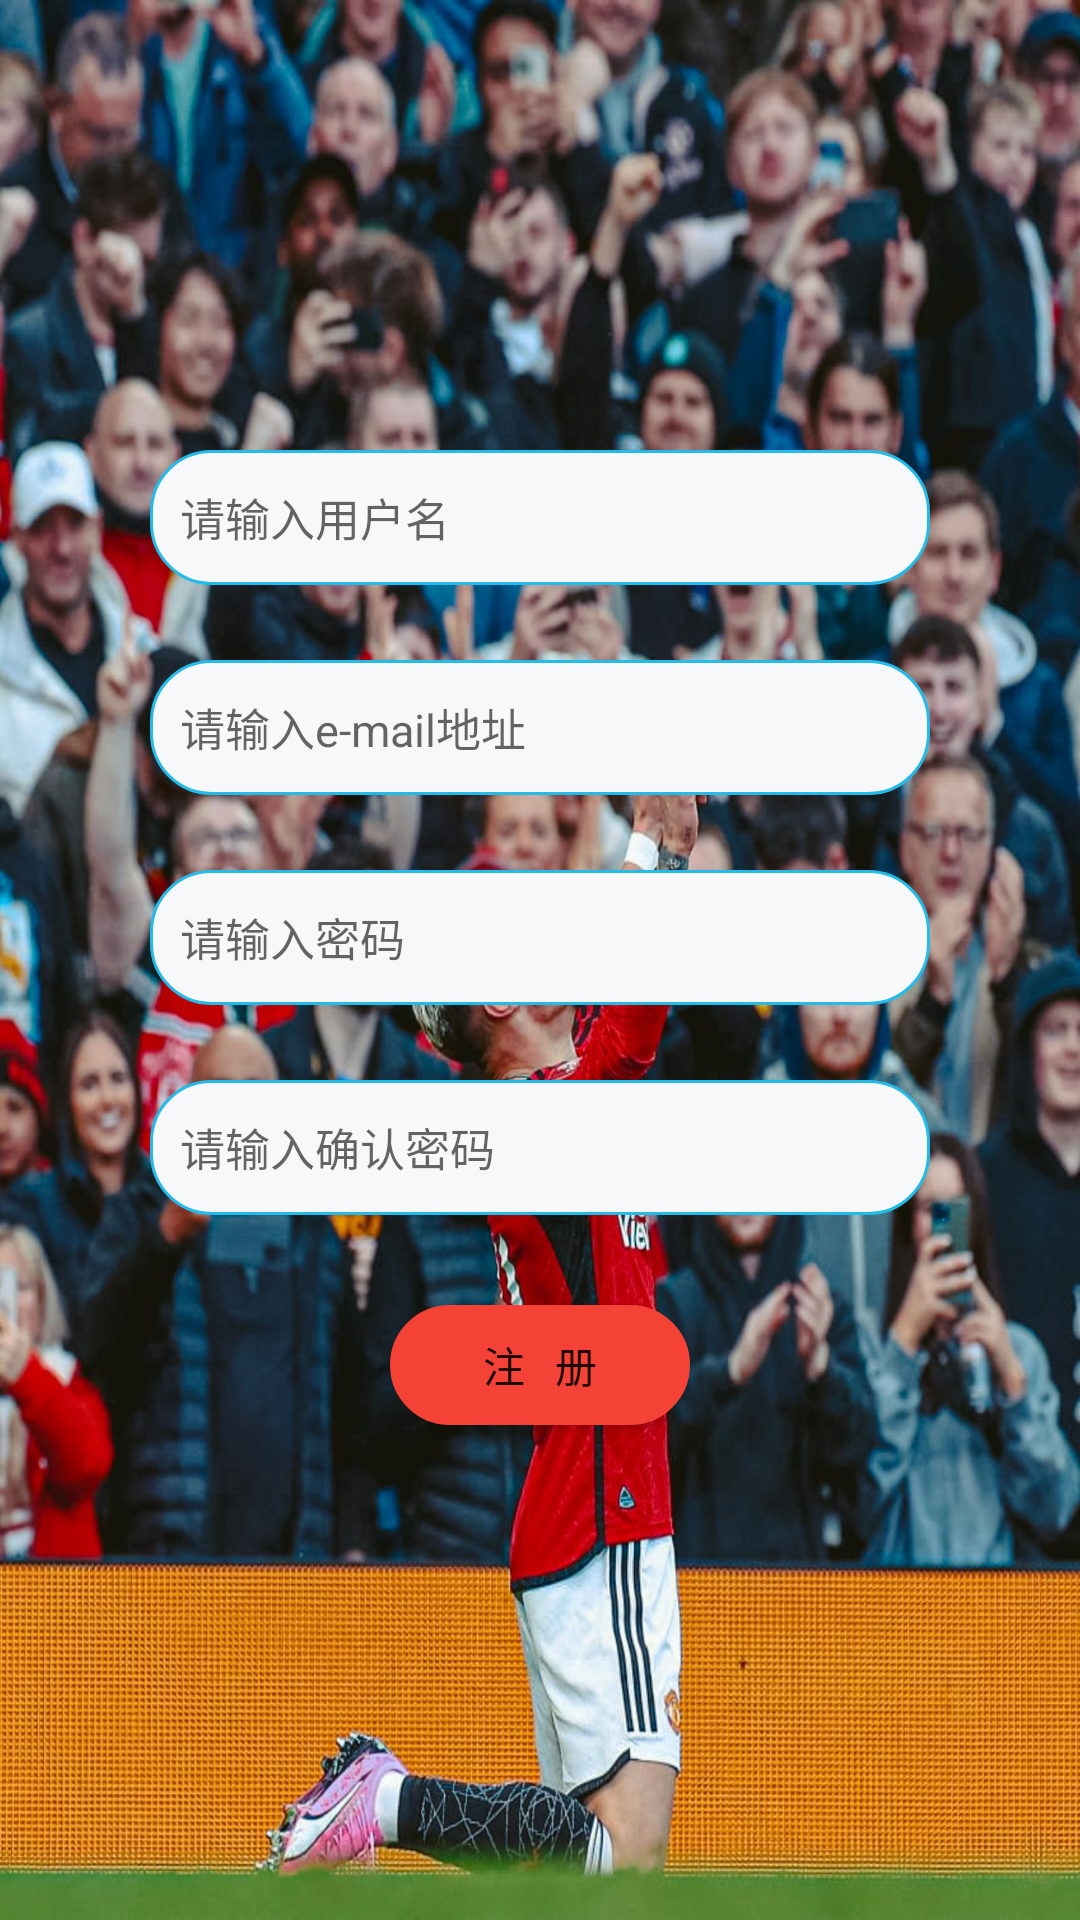

Android layout source for this screen:
<!-- AndroidManifest.xml: application theme Theme.SportsNews -->
<!-- res/layout/activity_register.xml -->
<?xml version="1.0" encoding="utf-8"?>
<LinearLayout xmlns:android="http://schemas.android.com/apk/res/android"
    xmlns:tools="http://schemas.android.com/tools"
    android:orientation="vertical"
    android:id="@+id/activity_register"
    android:background="@drawable/ant"
    android:layout_width="match_parent"
    android:layout_height="match_parent"
    android:paddingTop="150dp"
    tools:context="com.example.sportsnews.activity.RegisterActivity">


    <LinearLayout
        android:orientation="horizontal"
        android:layout_width="match_parent"
        android:layout_height="wrap_content"
        android:layout_marginLeft="50dp"
        android:layout_marginRight="50dp">

        <EditText
            android:id="@+id/register_name"
            android:layout_width="0dp"
            android:layout_height="45dp"
            android:layout_weight="1"
            android:inputType="text"
            android:hint="请输入用户名"
            android:textSize="15dp"
            android:gravity="center_vertical"
            android:paddingLeft="10dp"
            android:background="@drawable/textview_round_border"
            android:layout_marginRight="0dp"
            />
    </LinearLayout>

    <LinearLayout
        android:orientation="horizontal"
        android:paddingTop="25dp"
        android:layout_width="match_parent"
        android:layout_height="wrap_content"
        android:layout_marginLeft="50dp"
        android:layout_marginRight="50dp"
        >

        <EditText
            android:id="@+id/register_mail"
            android:layout_width="0dp"
            android:layout_height="45dp"
            android:layout_weight="1"
            android:inputType="text"
            android:hint="请输入e-mail地址"
            android:textSize="15dp"
            android:gravity="center_vertical"
            android:paddingLeft="10dp"
            android:background="@drawable/textview_round_border"
            android:layout_marginRight="0dp"
            />
    </LinearLayout>

    <LinearLayout
        android:orientation="horizontal"
        android:paddingTop="25dp"
        android:layout_width="match_parent"
        android:layout_height="wrap_content"
        android:layout_marginLeft="50dp"
        android:layout_marginRight="50dp"
        >


        <EditText
            android:id="@+id/register_password"
            android:layout_width="0dp"
            android:layout_height="45dp"
            android:layout_weight="2"
            android:hint="请输入密码"
            android:textSize="15dp"
            android:inputType="textPassword"
            android:gravity="center_vertical"
            android:paddingLeft="10dp"
            android:background="@drawable/textview_round_border"
            android:layout_marginRight="0dp"
            />

    </LinearLayout>

    <LinearLayout
        android:orientation="horizontal"
        android:paddingTop="25dp"
        android:layout_width="match_parent"
        android:layout_height="wrap_content"
        android:layout_marginLeft="50dp"
        android:layout_marginRight="50dp"
        >


        <EditText
            android:id="@+id/register_password2"
            android:layout_width="0dp"
            android:layout_height="45dp"
            android:layout_weight="2"
            android:hint="请输入确认密码"
            android:inputType="textPassword"
            android:textSize="15dp"
            android:gravity="center_vertical"
            android:paddingLeft="10dp"
            android:background="@drawable/textview_round_border"
            android:layout_marginRight="0dp"
            />

    </LinearLayout>

    <Button
        android:id="@+id/register_button"
        android:layout_width="100dp"
        android:layout_height="40dp"
        android:layout_marginTop="30dp"
        android:layout_marginLeft="0dp"
        android:layout_gravity="center"
        android:text="注   册"
        android:backgroundTint="@color/red"
        android:background="@drawable/textview_round_border"
        />

</LinearLayout>
<!-- resources referenced by this layout -->
<resources>
  <color name="red">#F44336</color>
  <!-- drawable ant: jpg bitmap (drawable, 405109 bytes) -->
  <!-- drawable textview_round_border (drawable-v24) -->
  <?xml version="1.0" encoding="utf-8"?>
  <shape xmlns:android="http://schemas.android.com/apk/res/android">
      
      <solid android:color="#f6f8f9"/>
      
      <stroke
          android:color="#25bbe9"
          android:width="1dip" />
      
      <corners
          android:radius="20dp"/>
  </shape>
  <style name="Theme.SportsNews" parent="Theme.MaterialComponents.DayNight.NoActionBar.Bridge">
          
          <item name="colorPrimary">@color/purple_500</item>
          <item name="colorPrimaryVariant">@color/purple_700</item>
          <item name="colorOnPrimary">@color/white</item>
          
          <item name="colorSecondary">@color/teal_200</item>
          <item name="colorSecondaryVariant">@color/teal_700</item>
          <item name="colorOnSecondary">@color/black</item>
          
          <item name="android:statusBarColor" tools:targetApi="l">?attr/colorPrimaryVariant</item>
          
  
  
      </style>
  <color name="purple_500">#FF6200EE</color>
  <color name="purple_700">#FF3700B3</color>
  <color name="white">#FFFFFFFF</color>
  <color name="teal_200">#FF03DAC5</color>
  <color name="teal_700">#FF018786</color>
  <color name="black">#FF000000</color>
</resources>
